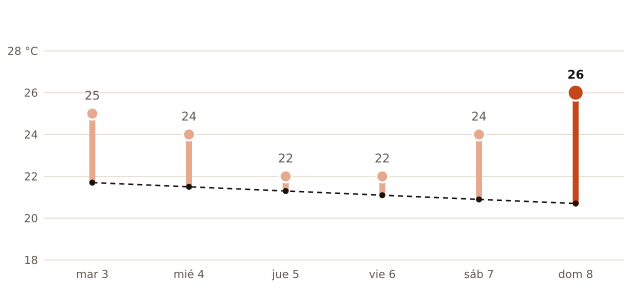

Source data for this figure (header and first rows):
fecha, máxima_prevista_C, máxima_normal_1991_2020_C
2026-11-03, 25, 21.7
2026-11-04, 24, 21.5
2026-11-05, 22, 21.3
2026-11-06, 22, 21.1
2026-11-07, 24, 20.9
2026-11-08, 26, 20.7
